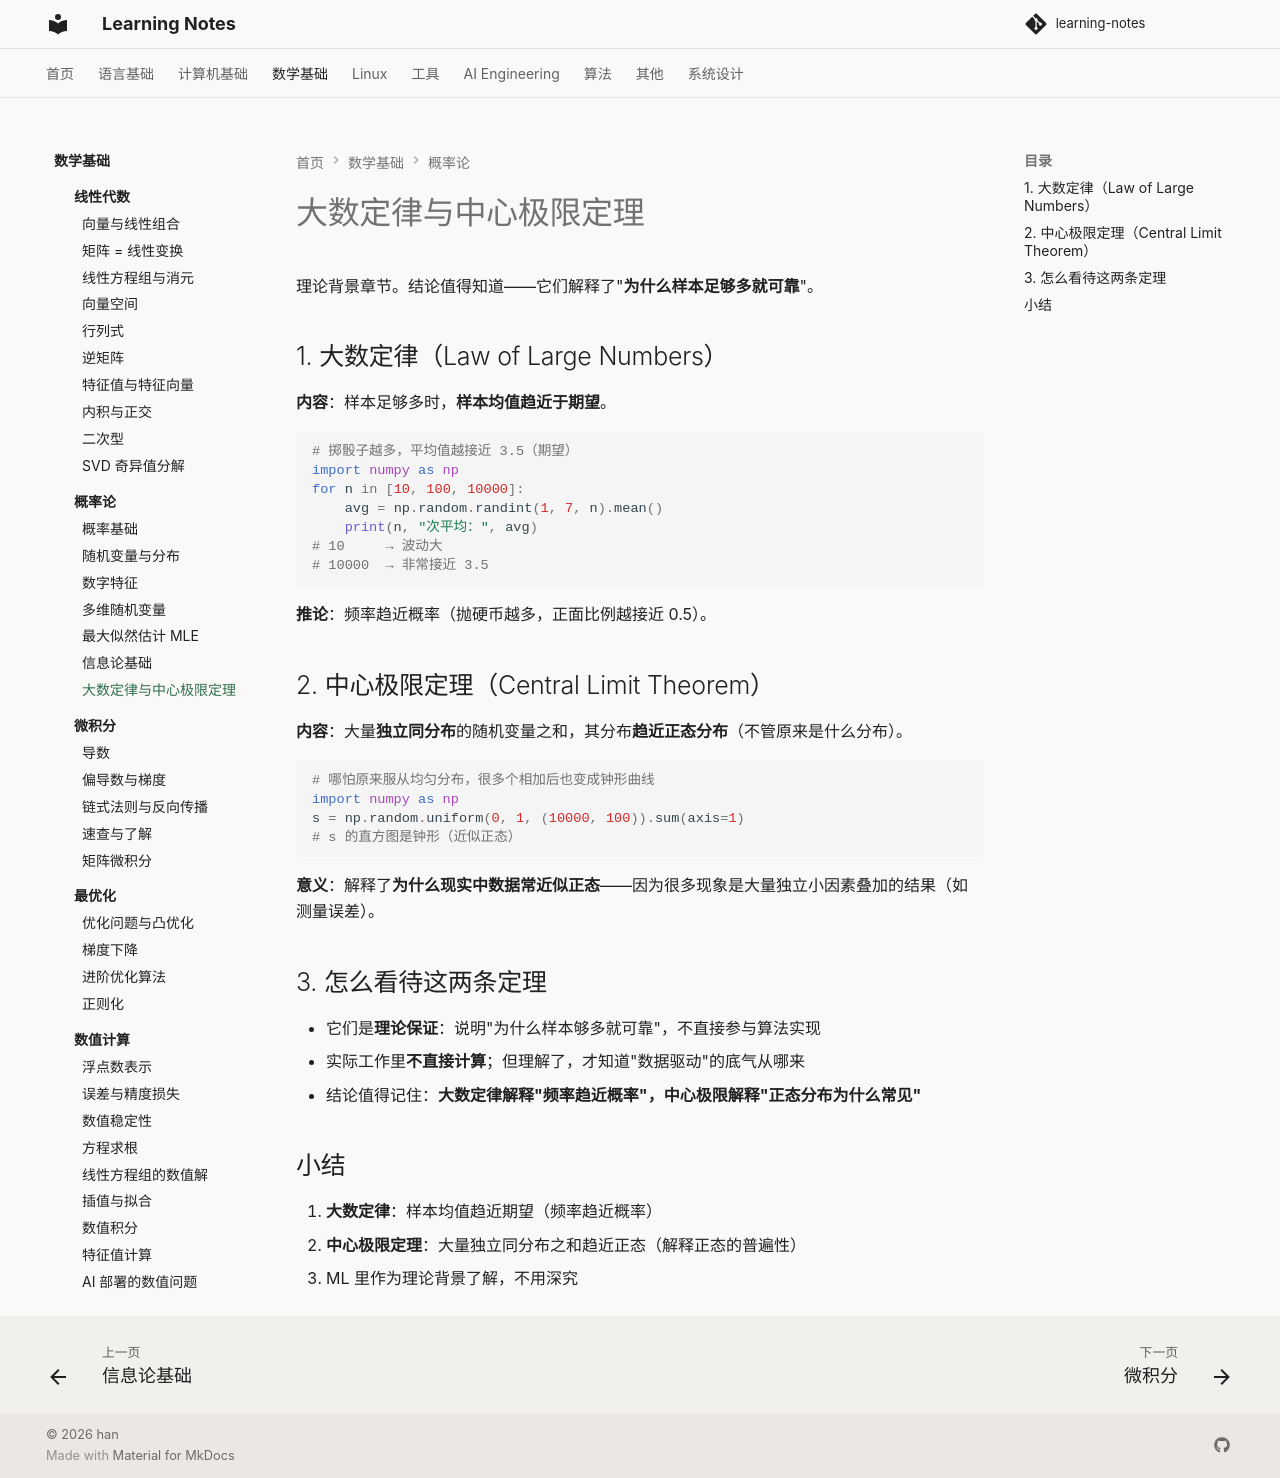

repository: handwan/learning-notes · page: 03-math/probability/07-大数定律与中心极限定理/index.html · generator: mkdocs

# 大数定律与中心极限定理

理论背景章节。结论值得知道——它们解释了"**为什么样本足够多就可靠**"。

## 1. 大数定律（Law of Large Numbers）

**内容**：样本足够多时，**样本均值趋近于期望**。

```python
# 掷骰子越多，平均值越接近 3.5（期望）
import numpy as np
for n in [10, 100, 10000]:
    avg = np.random.randint(1, 7, n).mean()
    print(n, "次平均：", avg)
# 10     → 波动大
# 10000  → 非常接近 3.5
```

**推论**：频率趋近概率（抛硬币越多，正面比例越接近 0.5）。

## 2. 中心极限定理（Central Limit Theorem）

**内容**：大量**独立同分布**的随机变量之和，其分布**趋近正态分布**（不管原来是什么分布）。

```python
# 哪怕原来服从均匀分布，很多个相加后也变成钟形曲线
import numpy as np
s = np.random.uniform(0, 1, (10000, 100)).sum(axis=1)
# s 的直方图是钟形（近似正态）
```

**意义**：解释了**为什么现实中数据常近似正态**——因为很多现象是大量独立小因素叠加的结果（如测量误差）。

## 3. 怎么看待这两条定理

- 它们是**理论保证**：说明"为什么样本够多就可靠"，不直接参与算法实现
- 实际工作里**不直接计算**；但理解了，才知道"数据驱动"的底气从哪来
- 结论值得记住：**大数定律解释"频率趋近概率"，中心极限解释"正态分布为什么常见"**

## 小结

1. **大数定律**：样本均值趋近期望（频率趋近概率）
2. **中心极限定理**：大量独立同分布之和趋近正态（解释正态的普遍性）
3. ML 里作为理论背景了解，不用深究
